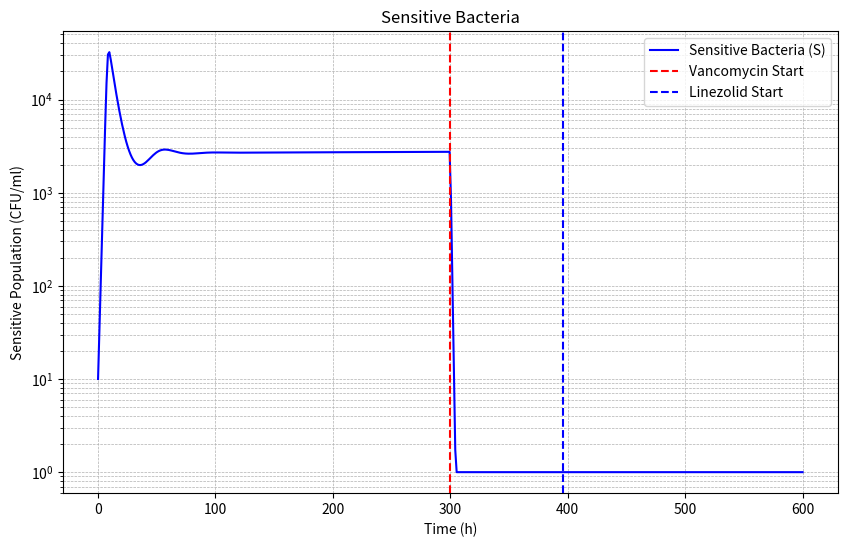
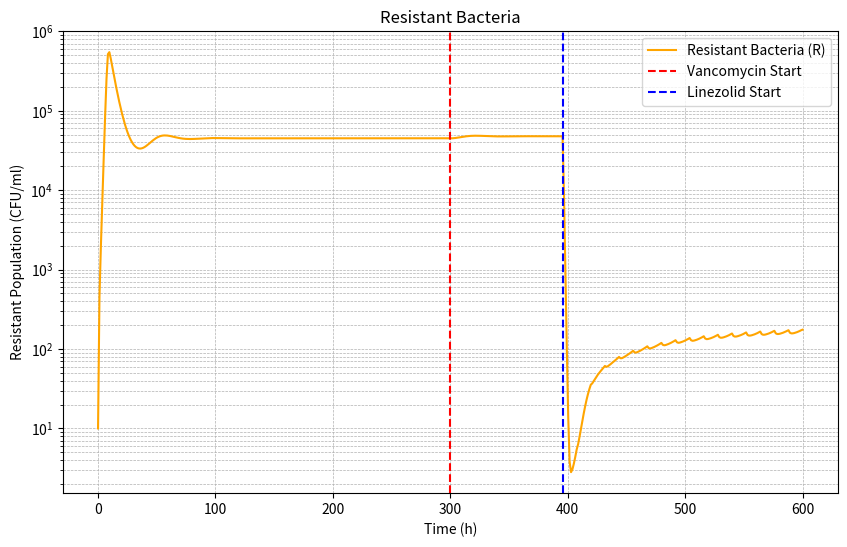
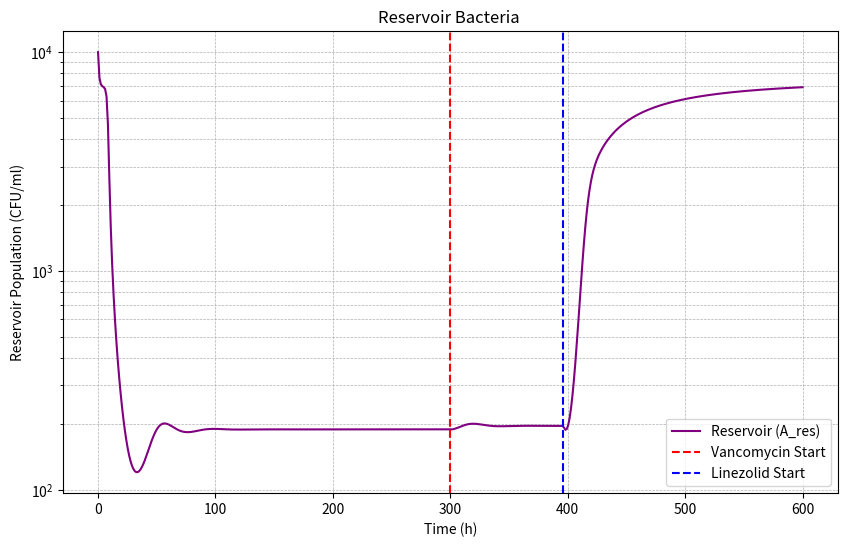
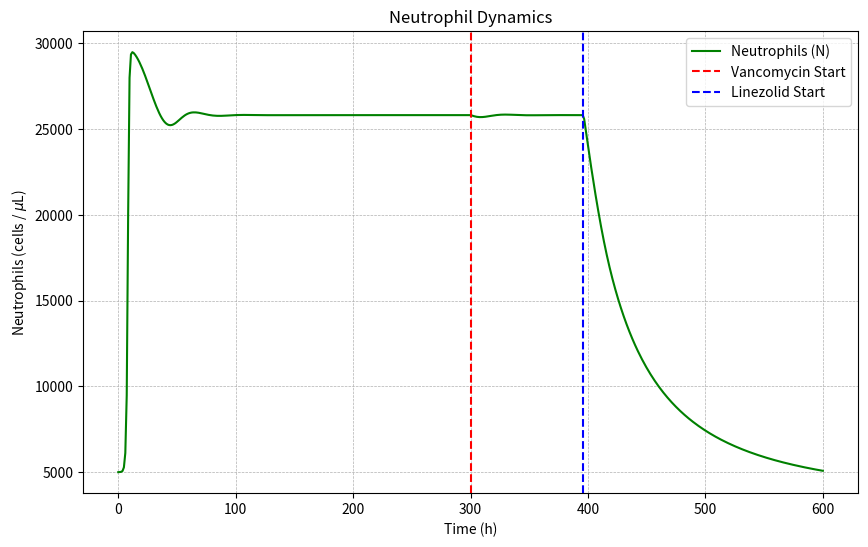

The script that saved these images, in order:
import numpy as np
from scipy.integrate import odeint
import matplotlib.pyplot as plt



# --- Pharmacokinetic Model (returns functions directly) ---
class PharmacokineticModel:
    def __init__(self):
        # Vancomycin
        self.van_dose = 1200
        self.van_interval = 6
        self.van_duration = 96
        self.van_ke = 0.173
        self.van_volume = 50
        # Linezolid
        self.lzd_dose = 800
        self.lzd_interval = 12
        self.lzd_duration = 300
        self.lzd_ke = 0.116
        self.lzd_volume = 45

    def concentration_function(self, drug_type, total_time_h, start_h=0):
        """Returns a function conc(t) for the drug concentration over time."""
        if drug_type == 'vancomycin':
            dose, interval, duration, ke, volume = self.van_dose, self.van_interval, self.van_duration, self.van_ke, self.van_volume
        else:
            dose, interval, duration, ke, volume = self.lzd_dose, self.lzd_interval, self.lzd_duration, self.lzd_ke, self.lzd_volume

        t_points = np.linspace(0, total_time_h, int(total_time_h*10)+1)
        conc = np.zeros_like(t_points)
        for dt in np.arange(start_h, start_h + duration, interval):
            mask = t_points >= dt
            conc[mask] += (dose/volume) * np.exp(-ke*(t_points[mask]-dt))
        conc[t_points < start_h] = 0

        def conc_func(t):
            return np.interp(t, t_points, conc)
        return conc_func

# --- Immune Response Model ---
class ImmuneResponse:
    def __init__(self, rho_N=3e-6, N_MAX=30000, delta_N=0.02, kill_N=5e-5, N0=5000):
        self.rho_N = rho_N
        self.N_MAX = N_MAX
        self.delta_N = delta_N
        self.kill_N = kill_N
        self.N0 = N0
        
    def compute(self, N, B_total, t=None):
        """Compute neutrophil growth and effective killing.
        - Recruitment increases with bacterial load (B_total) and saturates as N approaches N_MAX.
        - Immune killing is saturable with bacteria: kill_N * N * B_total / (K_imm + B_total)
        """
        dN = self.rho_N * N * B_total * (1 - N/self.N_MAX) - self.delta_N * N
        immune_effect = self.kill_N * N 
        return dN, immune_effect


print("Script starting...")
# --- ODE system ---
def immune_and_pd_model(y, t, params, van_func, lzd_func, immune_model):
    S, R, A_res, N = y
    V = max(0, van_func(t))
    L = max(0, lzd_func(t))
    S, R, A_res, N = max(S,0), max(R,0), max(A_res,0), max(N,0)
    B_total = S + R + A_res

    h_V = h_L = 1
    linezolid_inhibition = (params['Emax_l'] * L**h_L) / (params['EC50_L']**h_L + L**h_L)
    vancomycin_kill = (params['Emax_v'] * V**h_V) / (params['EC50_V']**h_V + V**h_V)
    logistic = (1 - B_total / params['B_max'])

    # --- Immune Response ---
    dN, immune_effect = immune_model.compute(N, B_total, t)
    immune_S = immune_effect * S
    immune_R = immune_effect * R
    immune_Ares = immune_effect * A_res

    # --- Sensitive & Resistant Bacterial population dynamics ---
    dS = params['rho_S']*S*logistic - params['delta']*S - immune_S - vancomycin_kill*S - linezolid_inhibition*S
    dR = params['rho_R']*R*logistic - params['delta']*R - immune_R - linezolid_inhibition*R + params['f_r_b']*A_res - params['f_b_r']*R
    dA_res = (params['rho_res']*A_res*(1-A_res/params['k_res']) - params['delta_res']*A_res
              - params['f_r_b']*A_res + params['f_b_r']*R - immune_Ares)

    return [dS, dR, dA_res, dN]

# --- Simulation ---
total_h = 600
pk = PharmacokineticModel()
immune_model = ImmuneResponse(N0=5000)  # full immune killing immediately

vanco_start = 300
lzd_start = vanco_start + pk.van_duration

van_func = pk.concentration_function('vancomycin', total_h, vanco_start)
lzd_func = pk.concentration_function('linezolid', total_h, lzd_start)

params = {
    'rho_S':1.47,#rate of growth for sensitive bacteria
    'rho_R':1.47,#rate of growth for resistant bacteria
    'B_max':4e12,# bacterial carry capacity (CFU/ml)
    'delta':0.179, # Sensitive and Resistant Natural death rate (h^-1)
    'Emax_v':1.74,
    'Emax_l':1.97,
    'EC50_V':0.245,# Vancomycin concentration for 50% max effect (mg/L)
    'EC50_L':0.56,# Linezolid concentration for 50% max effect (mg/L)
    'rho_res':1.47, # Growth rate of reservoir bacteria (h^-1)
    'k_res':1e4,# reservoir carry capacity
    'delta_res':0.179, # Natural death rate of reservoir bacteria (h^-1)
    'f_r_b':0.02,# transfer rate from reservoir compartment to blood compartment
    'f_b_r':0.0002# transfer rate from blood compartment to reservoir compartment
}

y0 = [1e1, 1e1, 1e4, immune_model.N0]
t_eval = np.linspace(0, total_h, 500)
solution = odeint(immune_and_pd_model, y0, t_eval, args=(params, van_func, lzd_func, immune_model))



# --- Prepare bacterial data (clip at 1 to avoid log(0)) ---
S_plot = np.clip(solution[:,0], 1, None)
R_plot = np.clip(solution[:,1], 1, None)
Ares_plot = np.clip(solution[:,2], 1, None)

# --- Plot Sensitive Bacteria ---
plt.figure(figsize=(10,6))
plt.plot(t_eval, S_plot, label='Sensitive Bacteria (S)', color='blue')
plt.yscale('log')
plt.xlabel('Time (h)')
plt.ylabel('Sensitive Population (CFU/ml)')
plt.title('Sensitive Bacteria')
plt.axvline(vanco_start, color='red', linestyle='--', label='Vancomycin Start')
plt.axvline(lzd_start, color='blue', linestyle='--', label='Linezolid Start')
plt.grid(True, which="both", ls="--", lw=0.5)
plt.legend()
plt.show()

# --- Plot Resistant Bacteria ---
plt.figure(figsize=(10,6))
plt.plot(t_eval, R_plot, label='Resistant Bacteria (R)', color='orange')
plt.yscale('log')
plt.xlabel('Time (h)')
plt.ylabel('Resistant Population (CFU/ml)')
plt.title('Resistant Bacteria')
plt.axvline(vanco_start, color='red', linestyle='--', label='Vancomycin Start')
plt.axvline(lzd_start, color='blue', linestyle='--', label='Linezolid Start')
plt.grid(True, which="both", ls="--", lw=0.5)
plt.legend()
plt.show()

# --- Plot Reservoir ---
plt.figure(figsize=(10,6))
plt.plot(t_eval, Ares_plot, label='Reservoir (A_res)', color='purple')
plt.yscale('log')
plt.xlabel('Time (h)')
plt.ylabel('Reservoir Population (CFU/ml)')
plt.title('Reservoir Bacteria ')
plt.axvline(vanco_start, color='red', linestyle='--', label='Vancomycin Start')
plt.axvline(lzd_start, color='blue', linestyle='--', label='Linezolid Start')
plt.grid(True, which="both", ls="--", lw=0.5)
plt.legend()
plt.show()

# --- Plot Neutrophils Separately ---
plt.figure(figsize=(10,6))
plt.plot(t_eval, solution[:,3], color='green', label='Neutrophils (N)')
plt.xlabel('Time (h)') 
plt.ylabel(r'Neutrophils (cells / $\mu$L)')
plt.title('Neutrophil Dynamics')
plt.axvline(vanco_start, color='red', linestyle='--', label='Vancomycin Start')
plt.axvline(lzd_start, color='blue', linestyle='--', label='Linezolid Start')
plt.grid(True, ls="--", lw=0.5)
plt.legend()
plt.show()


print(f"Vancomycin starts at: {vanco_start} hours")
print(f"Linezolid starts at: {lzd_start} hours") 

